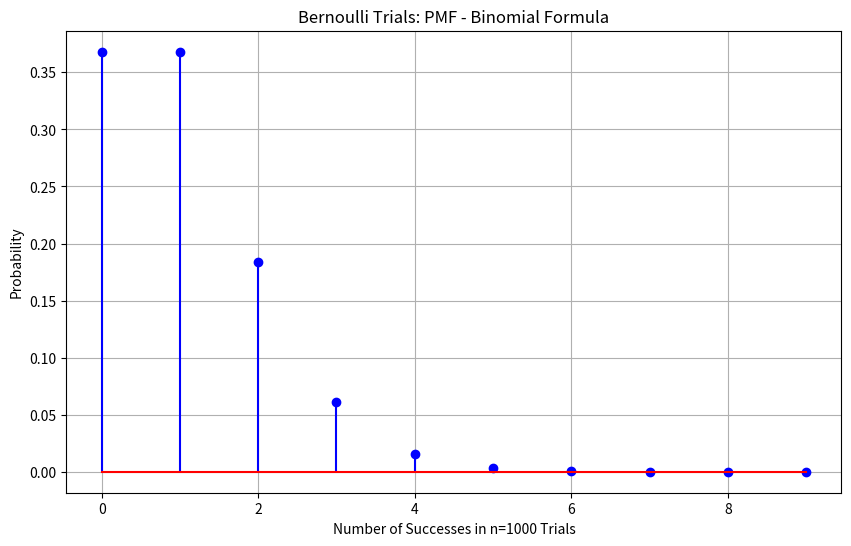

Python code for this plot:
import numpy as np
import matplotlib.pyplot as plt
from scipy.stats import binom

numOfRolls = 1000
numOfExperiments = 10000
probabilities = [0.10, 0.20, 0.15, 0.25, 0.30]

p_singleSuccess = probabilities[0] ** 3

xValues = np.arange(0, 10)

binomialPMF = binom.pmf(xValues, numOfRolls, p_singleSuccess)

plt.figure(figsize=(10, 6))
plt.stem(xValues, binomialPMF, basefmt="r-", linefmt="b-", markerfmt="bo")
plt.xlabel('Number of Successes in n=1000 Trials')
plt.ylabel('Probability')
plt.title('Bernoulli Trials: PMF - Binomial Formula')
plt.grid(True)
plt.show()